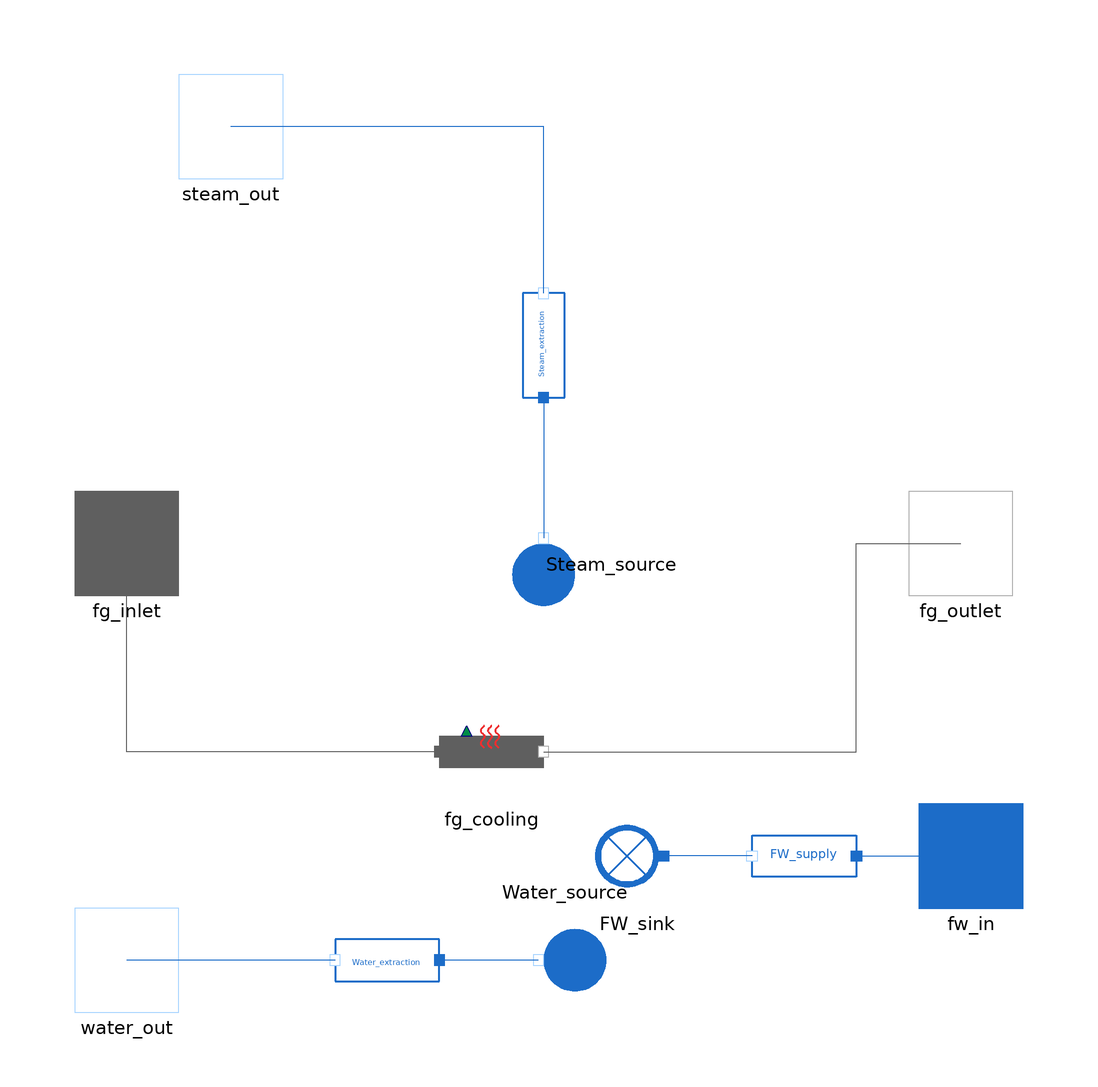

Above is the diagram view of the following Modelica model: its components placed by their Placement annotations and its connect equations drawn as lines.

model SteamDrum_Astrom_Bell_wHX "A simple heat exchange with the flue gas as integrated, as well as a water extraction"

  import MetroscopeModelingLibrary.Utilities.Units;
  import MetroscopeModelingLibrary.Utilities.Units.Inputs;
  import MetroscopeModelingLibrary.Utilities.Constants;

  package FlueGasesMedium = MetroscopeModelingLibrary.Utilities.Media.FlueGasesMedium;
  replaceable package Medium = Modelica.Media.Water.StandardWater constrainedby Modelica.Media.Interfaces.PartialTwoPhaseMedium
                                                    "Medium model";

  // Steady-state boolean
    parameter Boolean steady_state = false;

  // Constants
    parameter Real pi = Constants.pi;
    parameter Real g = Constants.g;

  // Parameters
    // Volumes
    parameter Units.Volume V_D = 40 "Drum volume";
    parameter Units.Volume V_r = 37 "Riser volume";
    parameter Units.Volume V_dc = 11 "Downcomers volume";
    parameter Units.Volume V_t = V_D + V_r + V_dc "Total system volume";

    // Masses
    parameter Units.Mass M_d = 0 "Drum mass";
    parameter Units.Mass M_r = 160000 "Riser mass";
    parameter Units.Mass M_t = 300000 "Total mass of the system";
    // Surfaces
    parameter Units.Area A_dc "Downcomers cross sectional surface";
    parameter Units.Area A_d = 20 "Drum wet area at normal operating level";
    // Metal heat capacity
    parameter Units.HeatCapacity Cp = 550 "Heat capacity of the metal";
    // Empirical relation of Q_sd
    Inputs.InputVolume V_0_sd "Hypothetical volume of bubbles";
    parameter Real beta = 0.3 "Constant";
    parameter Real T_d = 12 "Steam residence time in the drum";
    // Friction coefficient
    Inputs.InputReal k "Friction coefficient in the downcomers";
    // Levels at nominal operating conditions
    parameter Units.Height l_0 = 0;
    parameter Units.Height l_w_0 = 0;
    parameter Units.Height l_s_0 = 0;
    // Heat transfer
    parameter Units.HeatExchangeCoefficient K_conv_fg = 46 "FG heat transfer coefficient";
    parameter Units.Area A_fg_tubes = 3283.7;
    parameter Units.Area A_fg_fins = 58635.5;
    Inputs.InputReal eta_fins(start=0.77);

  // Initialization parameters
    parameter Units.Pressure p_0 = 85e5;
    parameter Units.Volume V_wt_0 = 57.2;

  // Variables
    // Drum pressure
    Units.Pressure p "Drum saturation pressure"; // (start=p_0)
    // Mass flow rates
    Units.PositiveMassFlowRate Q_f(start=49.9195) "Feed water mass flow rate";
    Units.PositiveMassFlowRate Q_s(start=49.9195) "Steam mass flow rate";
    Units.PositiveMassFlowRate Q_dc "Downcomers mass flow rate";
    Units.PositiveMassFlowRate Q_r "Risers mass flow rate";
    Units.PositiveMassFlowRate Q_sd "Steam mass flow rate across the surface";
    Units.PositiveMassFlowRate Q_cd "Drum condensation mass flow rate";
    Units.PositiveMassFlowRate Q_ct "Total condensation mass flow rate";
    Units.PositiveMassFlowRate Q_w_out "Water extraction from steam drum";
    // Volumes
    Units.Volume V_st "Total steam volume";
    Units.Volume V_sd(start=4.8) "Drum steam volume";
    Units.Volume V_wt(start=V_wt_0, fixed = true) "Total water volume";
    Units.Volume V_wd "Drum water volume";
    // Masses
    Units.Mass M_wt "Total water mass";
    Units.Mass M_st "Total steam mass";
    Units.Mass M_wr "Riser water mass";
    Units.Mass M_sr "Riser steam mass";
    Units.Mass M_sd "Drum steam mass under water level";
    Units.Mass M_wd "Drum steam mass";
    // Enthalpies
    Units.SpecificEnthalpy h_s "Steam enthalpy";
    Units.SpecificEnthalpy h_w "Liquid enthalpy";
    Units.SpecificEnthalpy h_f "Feedwater enthalpy";
    Units.SpecificEnthalpy h_c "Condensation enthalpy";
    // Flue gas temperature
    Units.Temperature T_fg_in "Flue gas inlet temperature";
    Units.Temperature T_fg_out "Flue gas outlet temperature";
    // Densities
    Units.Density rho_s "Steam density";
    Units.Density rho_w "Liquid density";
    // Saturation temperature
    Units.Temperature T_s "Metal wall temperature";
    // Set saturation state
    Modelica.Media.Water.WaterIF97_ph.SaturationProperties sat "Saturation state for properties calculation";
    // Riser mass and volume fractions
    Real x_r(start=0.051) "Steam mass fraction of the riser"; // (start=0.051)
    Real x_vr "Steam mean volume fraction in the riser";
    // Evaporation heat
    Units.Power W_evap(start=85.91238e6) "Heat rate to the risers";
    // Drum water level
    Units.Height l "Water level";
    Units.Height l_w "Water level";
    Units.Height l_s "Water level";
    // Circulation ratio
    Real CR "Circulation ratio";

  WaterSteam.BaseClasses.IsoPHFlowModel FW_supply annotation (Placement(transformation(extent={{60,-70},{40,-50}})));
  WaterSteam.BoundaryConditions.Sink FW_sink annotation (Placement(transformation(extent={{28,-70},{8,-50}})));
  WaterSteam.BoundaryConditions.Source Steam_source annotation (Placement(transformation(
        extent={{-10,-10},{10,10}},
        rotation=90,
        origin={0,-4})));
  WaterSteam.BaseClasses.IsoPHFlowModel Steam_extraction annotation (Placement(transformation(
        extent={{-10,-10},{10,10}},
        rotation=90,
        origin={0,38})));
  FlueGases.Pipes.HeatLoss fg_cooling annotation (Placement(transformation(extent={{-20,-50},{0,-30}})));
  WaterSteam.BoundaryConditions.Source Water_source annotation (Placement(transformation(
        extent={{-10,-10},{10,10}},
        rotation=180,
        origin={4,-80})));
  WaterSteam.BaseClasses.IsoPHFlowModel Water_extraction annotation (Placement(transformation(
        extent={{-10,-10},{10,10}},
        rotation=180,
        origin={-30,-80})));
  FlueGases.Connectors.Inlet fg_inlet annotation (Placement(transformation(extent={{-90,-10},{-70,10}}), iconTransformation(extent={{-90,-230},{-70,-210}})));
  FlueGases.Connectors.Outlet fg_outlet annotation (Placement(transformation(extent={{70,-10},{90,10}}), iconTransformation(extent={{70,-230},{90,-210}})));
  WaterSteam.Connectors.Outlet steam_out annotation (Placement(transformation(extent={{-70,70},{-50,90}}), iconTransformation(extent={{-70,70},{-50,90}})));
  WaterSteam.Connectors.Inlet fw_in annotation (Placement(transformation(extent={{72,-70},{92,-50}}), iconTransformation(extent={{72,-70},{92,-50}})));
  WaterSteam.Connectors.Outlet water_out annotation (Placement(transformation(extent={{-90,-90},{-70,-70}}), iconTransformation(extent={{-90,-70},{-70,-50}})));
equation

  // Connectors
    // Enthalpies:
    h_s = Steam_source.h_out;
    h_f = FW_supply.h_in;
    h_w = Water_source.h_out;
    // Pressures
    p = FW_sink.P_in;
    p = Steam_extraction.P_in;
    p = Water_extraction.P_in;
    // Mass flow rates
    Q_f = FW_supply.Q;
    Q_s = Steam_extraction.Q;
    Q_w_out = Water_extraction.Q;
    // Flue gas properties
    T_fg_in = fg_cooling.T_in;
    T_fg_out = fg_cooling.T_out;

  // Water/Steam properties
    // Set saturation state
    sat.psat = p;
    sat.Tsat = Medium.saturationTemperature(p);
    // Assume that metal temperature is equal to the saturation pressure
    T_s = sat.Tsat;
    // Densities
    rho_s = Medium.dewDensity(sat);
    rho_w = Medium.bubbleDensity(sat);
    h_s = Medium.dewEnthalpy(sat);
    // Enthalpies
    h_w = Medium.bubbleEnthalpy(sat);
    h_c = h_s - h_w;

  // Volumes
    // Total volume of the system
    V_t = V_st + V_wt;
    // Drum water volume
    V_wd = V_wt - V_dc - (1 - x_vr)*V_r;
  // Masses
    // Total
    M_wt = rho_w*V_wt;
    M_st = rho_s*V_st;
    // Masses in the riser
    M_sr = rho_s*x_vr*V_r;
    M_wr = rho_w*(1 - x_vr)*V_r;
    // Masses in drum under water level
    M_sd = rho_s*V_sd;
    M_wd = rho_w*V_wd;

  // Balance equations
    if steady_state then
      // Global mass balance
      Q_f - Q_s - Q_w_out = 0;
      // Global energy Balance
      W_evap + Q_f*h_f - Q_s*h_s - Q_w_out*h_w = 0;
      // Mass balance for riser section
      Q_dc - Q_r = 0; // computes Q_r
      // Energy balance for the riser section
      W_evap + Q_dc*h_w - (x_r*h_c + h_w)*Q_r = 0;
      // Mass balance for the steam under the liquid level
      x_r*Q_r - Q_sd - Q_cd = 0;
    else
      // Global mass balance
      Q_f - Q_s - Q_w_out = der(M_wt + M_st);
      // Global energy Balance
      W_evap + Q_f*h_f - Q_s*h_s - Q_w_out*h_w = der(M_st*h_s + M_wt*h_w - p*V_t + M_t*Cp*T_s);
      // Mass balance for riser section
      Q_dc - Q_r = der(M_sr + M_wr);
      // Energy balance for the riser section
      W_evap + Q_dc*h_w - (x_r*h_c + h_w)*Q_r = der(M_sr*h_s + M_wr*h_w - p*V_r + M_r*Cp*T_s);
      // Mass balance for the steam under the liquid level
      x_r*Q_r - Q_sd - Q_cd = der(M_sd);

    end if;

  // Condensation mass flow rate
  if steady_state then
    Q_cd = (h_w - h_f)/h_c*Q_f;
    Q_ct = (h_w - h_f)/h_c*Q_f;
  else
    Q_cd = (h_w - h_f)/h_c*Q_f + 1/h_c*(M_sd*der(h_s) + M_wd*der(h_w) - (V_sd + V_wd)*der(p) + M_d*Cp*der(T_s));
    Q_ct = (h_w - h_f)/h_c*Q_f + 1/h_c*(M_st*der(h_s) + M_wt*der(h_w) - V_t*der(p) + M_t*Cp*der(T_s));
  end if;

  // Mass flow rate on steam through the surface
  Q_sd = rho_s/T_d*(V_sd - V_0_sd) + x_r*Q_dc + x_r*beta*(Q_dc - Q_r);
  // Residence time
  //T_d = rho_s*V_0_sd/Q_sd;
  // Mass flow rate in the downcomers*
  0.5*k*Q_dc^2 = rho_w*A_dc*(rho_w - rho_s)*g*x_vr*V_r;
  // Steam mean volume fraction in risers
  x_vr = rho_w/(rho_w - rho_s)*(1 - rho_s/((rho_w - rho_s)*x_r)*log(1 + (rho_w - rho_s)*x_r/rho_s));
  // Level equation*
  l = (V_wd + V_sd)/A_d - l_0;
  l_w = V_wd/A_d - l_w_0;
  l_s = V_sd/A_d - l_s_0;
  // Circulation ratio
  CR = Q_dc/Q_s;

  // Heat exchange with flue gas
  W_evap = - fg_cooling.W;
  W_evap = K_conv_fg*(0.5*(T_fg_in + T_fg_out) - T_s)*(A_fg_tubes + eta_fins*A_fg_fins);

initial equation
  if not steady_state then
    der(x_r) = 0;
    der(V_sd) = 0;
    der(V_wt) = 0;
  end if;
equation
  connect(Steam_extraction.C_out,steam_out)  annotation (Line(points={{0,48},{0,80},{-60,80}}, color={28,108,200}));
  connect(Steam_extraction.C_in,Steam_source. C_out) annotation (Line(points={{0,28},{0,1}}, color={28,108,200}));
  connect(FW_supply.C_in,fw_in)  annotation (Line(points={{60,-60},{82,-60}}, color={28,108,200}));
  connect(FW_supply.C_out,FW_sink. C_in) annotation (Line(points={{40,-60},{23,-60}}, color={28,108,200}));
  connect(fg_cooling.C_in,fg_inlet)  annotation (Line(points={{-20,-40},{-80,-40},{-80,0}}, color={95,95,95}));
  connect(fg_cooling.C_out,fg_outlet)  annotation (Line(points={{0,-40},{60,-40},{60,0},{80,0}}, color={95,95,95}));
  connect(Water_source.C_out,Water_extraction. C_in) annotation (Line(points={{-1,-80},{-20,-80}}, color={28,108,200}));
  connect(water_out,water_out)  annotation (Line(points={{-80,-80},{-80,-80}}, color={28,108,200}));
  connect(Water_extraction.C_out,water_out)  annotation (Line(points={{-40,-80},{-80,-80}}, color={28,108,200}));
  annotation (Icon(coordinateSystem(preserveAspectRatio=false, extent={{-100,-320},{100,100}}), graphics={
        Polygon(
          points={{-98,-20},{98,-20},{98,-20},{92,-40},{80,-60},{60,-80},{40,-92},{20,-98},{0,-100},{-20,-98},{-40,-92},{-60,-80},{-78,-62},{-92,-40},{-98,-20},{-98,-20}},
          lineThickness=1,
          smooth=Smooth.Bezier,
          fillColor={85,170,255},
          fillPattern=FillPattern.Solid,
          lineColor={85,170,255}),
        Ellipse(
          extent={{-100,100},{100,-100}},
          lineColor={135,135,135},
          lineThickness=1),
        Line(
          points={{-32,-20}},
          color={135,135,135},
          thickness=1),
        Ellipse(
          extent={{-48,-60},{-40,-68}},
          fillColor={255,255,255},
          fillPattern=FillPattern.Solid,
          lineColor={0,0,0}),
        Ellipse(
          extent={{-26,-52},{-18,-60}},
          fillColor={255,255,255},
          fillPattern=FillPattern.Solid,
          lineColor={0,0,0}),
        Ellipse(
          extent={{-10,-38},{-2,-46}},
          fillColor={255,255,255},
          fillPattern=FillPattern.Solid,
          lineColor={0,0,0}),
        Ellipse(
          extent={{-10,-62},{-2,-70}},
          fillColor={255,255,255},
          fillPattern=FillPattern.Solid,
          lineColor={0,0,0}),
        Ellipse(
          extent={{-46,-38},{-38,-46}},
          fillColor={255,255,255},
          fillPattern=FillPattern.Solid,
          lineColor={0,0,0}),
        Ellipse(
          extent={{6,-52},{14,-60}},
          fillColor={255,255,255},
          fillPattern=FillPattern.Solid,
          lineColor={0,0,0}),
        Ellipse(
          extent={{28,-58},{36,-66}},
          fillColor={255,255,255},
          fillPattern=FillPattern.Solid,
          lineColor={0,0,0}),
        Ellipse(
          extent={{10,-72},{18,-80}},
          fillColor={255,255,255},
          fillPattern=FillPattern.Solid,
          lineColor={0,0,0}),
        Ellipse(
          extent={{-32,-76},{-24,-84}},
          fillColor={255,255,255},
          fillPattern=FillPattern.Solid,
          lineColor={0,0,0}),
        Ellipse(
          extent={{-78,-32},{-70,-40}},
          fillColor={255,255,255},
          fillPattern=FillPattern.Solid,
          lineColor={0,0,0}),
        Ellipse(
          extent={{-42,-26},{-34,-34}},
          fillColor={255,255,255},
          fillPattern=FillPattern.Solid),
        Ellipse(
          extent={{-18,-16},{-10,-24}},
          fillColor={255,255,255},
          fillPattern=FillPattern.Solid),
        Ellipse(
          extent={{-30,-14},{-22,-22}},
          fillColor={255,255,255},
          fillPattern=FillPattern.Solid),
        Ellipse(
          extent={{12,-24},{20,-32}},
          fillColor={255,255,255},
          fillPattern=FillPattern.Solid),
          Rectangle(
          extent={{-80,-120},{80,-320}},
          lineColor={0,0,0},
          fillColor={215,215,215},
          fillPattern=FillPattern.Solid),
        Line(
          points={{8,-300}},
          color={28,108,200},
          thickness=1,
          smooth=Smooth.Bezier),
        Ellipse(
          extent={{-50,-150},{-30,-170}},
          lineColor={0,0,0},
          lineThickness=1),
        Ellipse(
          extent={{-50,-290},{-30,-310}},
          lineColor={0,0,0},
          lineThickness=1),
        Line(
          points={{-40,-170},{-40,-290}},
          color={28,108,200},
          thickness=1,
          smooth=Smooth.Bezier,
          pattern=LinePattern.Dash),
        Line(
          points={{-34,-168},{-30,-210},{-30,-250},{-34,-292}},
          color={28,108,200},
          thickness=1,
          smooth=Smooth.Bezier,
          pattern=LinePattern.Dash),
        Line(
          points={{-46,-168},{-50,-210},{-50,-250},{-46,-292}},
          color={28,108,200},
          thickness=1,
          smooth=Smooth.Bezier,
          pattern=LinePattern.Dash),
        Line(
          points={{-30,-162},{-20,-210},{-20,-250},{-30,-298}},
          color={28,108,200},
          thickness=1,
          smooth=Smooth.Bezier,
          pattern=LinePattern.Dash),
        Line(
          points={{-50,-162},{-60,-210},{-60,-250},{-50,-298}},
          color={28,108,200},
          thickness=1,
          smooth=Smooth.Bezier,
          pattern=LinePattern.Dash),
        Line(
          points={{40,-92},{40,-300},{-30,-300}},
          color={28,108,200},
          thickness=1),
        Line(
          points={{-40,-92},{-40,-150}},
          color={28,108,200},
          pattern=LinePattern.Dash,
          thickness=1),
        Text(
          extent={{-98,-330},{98,-366}},
          textColor={28,108,200},
          textString="%name")}),            Diagram(coordinateSystem(preserveAspectRatio=false, extent={{-100,-320},{100,100}})));
end SteamDrum_Astrom_Bell_wHX;